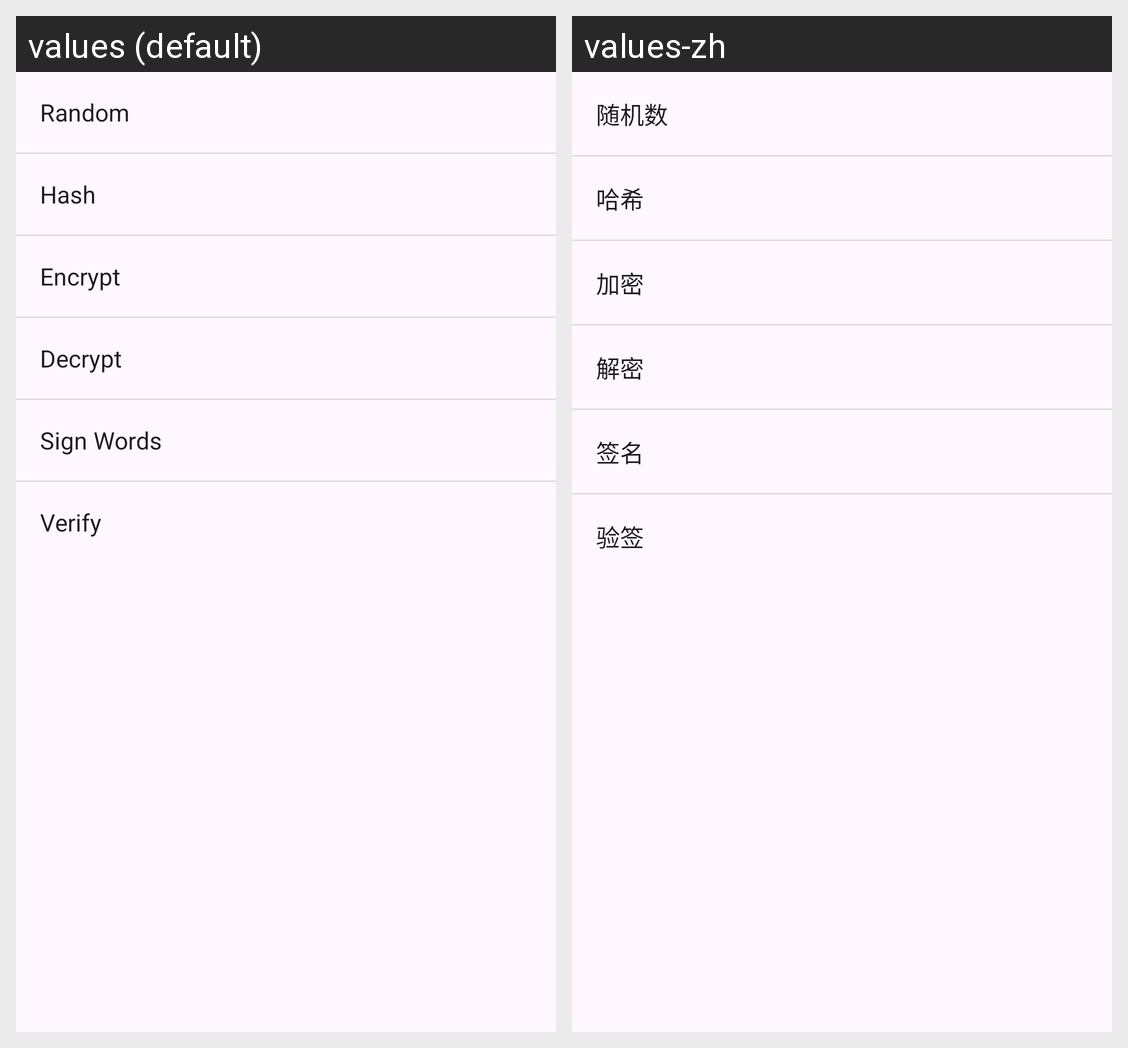

Here is an Android app screen in its default locale and in the app's own translations. Write out the translated-string differences for the strings that appear on this screen.
Android screen res/layout/popup_menu_tools.xml rendered under 2 locales, left to right: values (default), values-zh. Device: Nexus 5 (rendered at 1080×1920; each locale shown at half size, 540×960, under a caption strip naming it); theme Theme.Freer.
Strings drawn on this screen, with the default value and each locale's value (text and hints the layout hard-codes, and strings that could not be matched under every locale, appear in the picture but are not listed):

menu_random
  values: Random
  values-zh: 随机数

menu_hash
  values: Hash
  values-zh: 哈希

menu_encrypt
  values: Encrypt
  values-zh: 加密

menu_decrypt
  values: Decrypt
  values-zh: 解密

menu_sign_words
  values: Sign Words
  values-zh: 签名

menu_verify
  values: Verify
  values-zh: 验签
